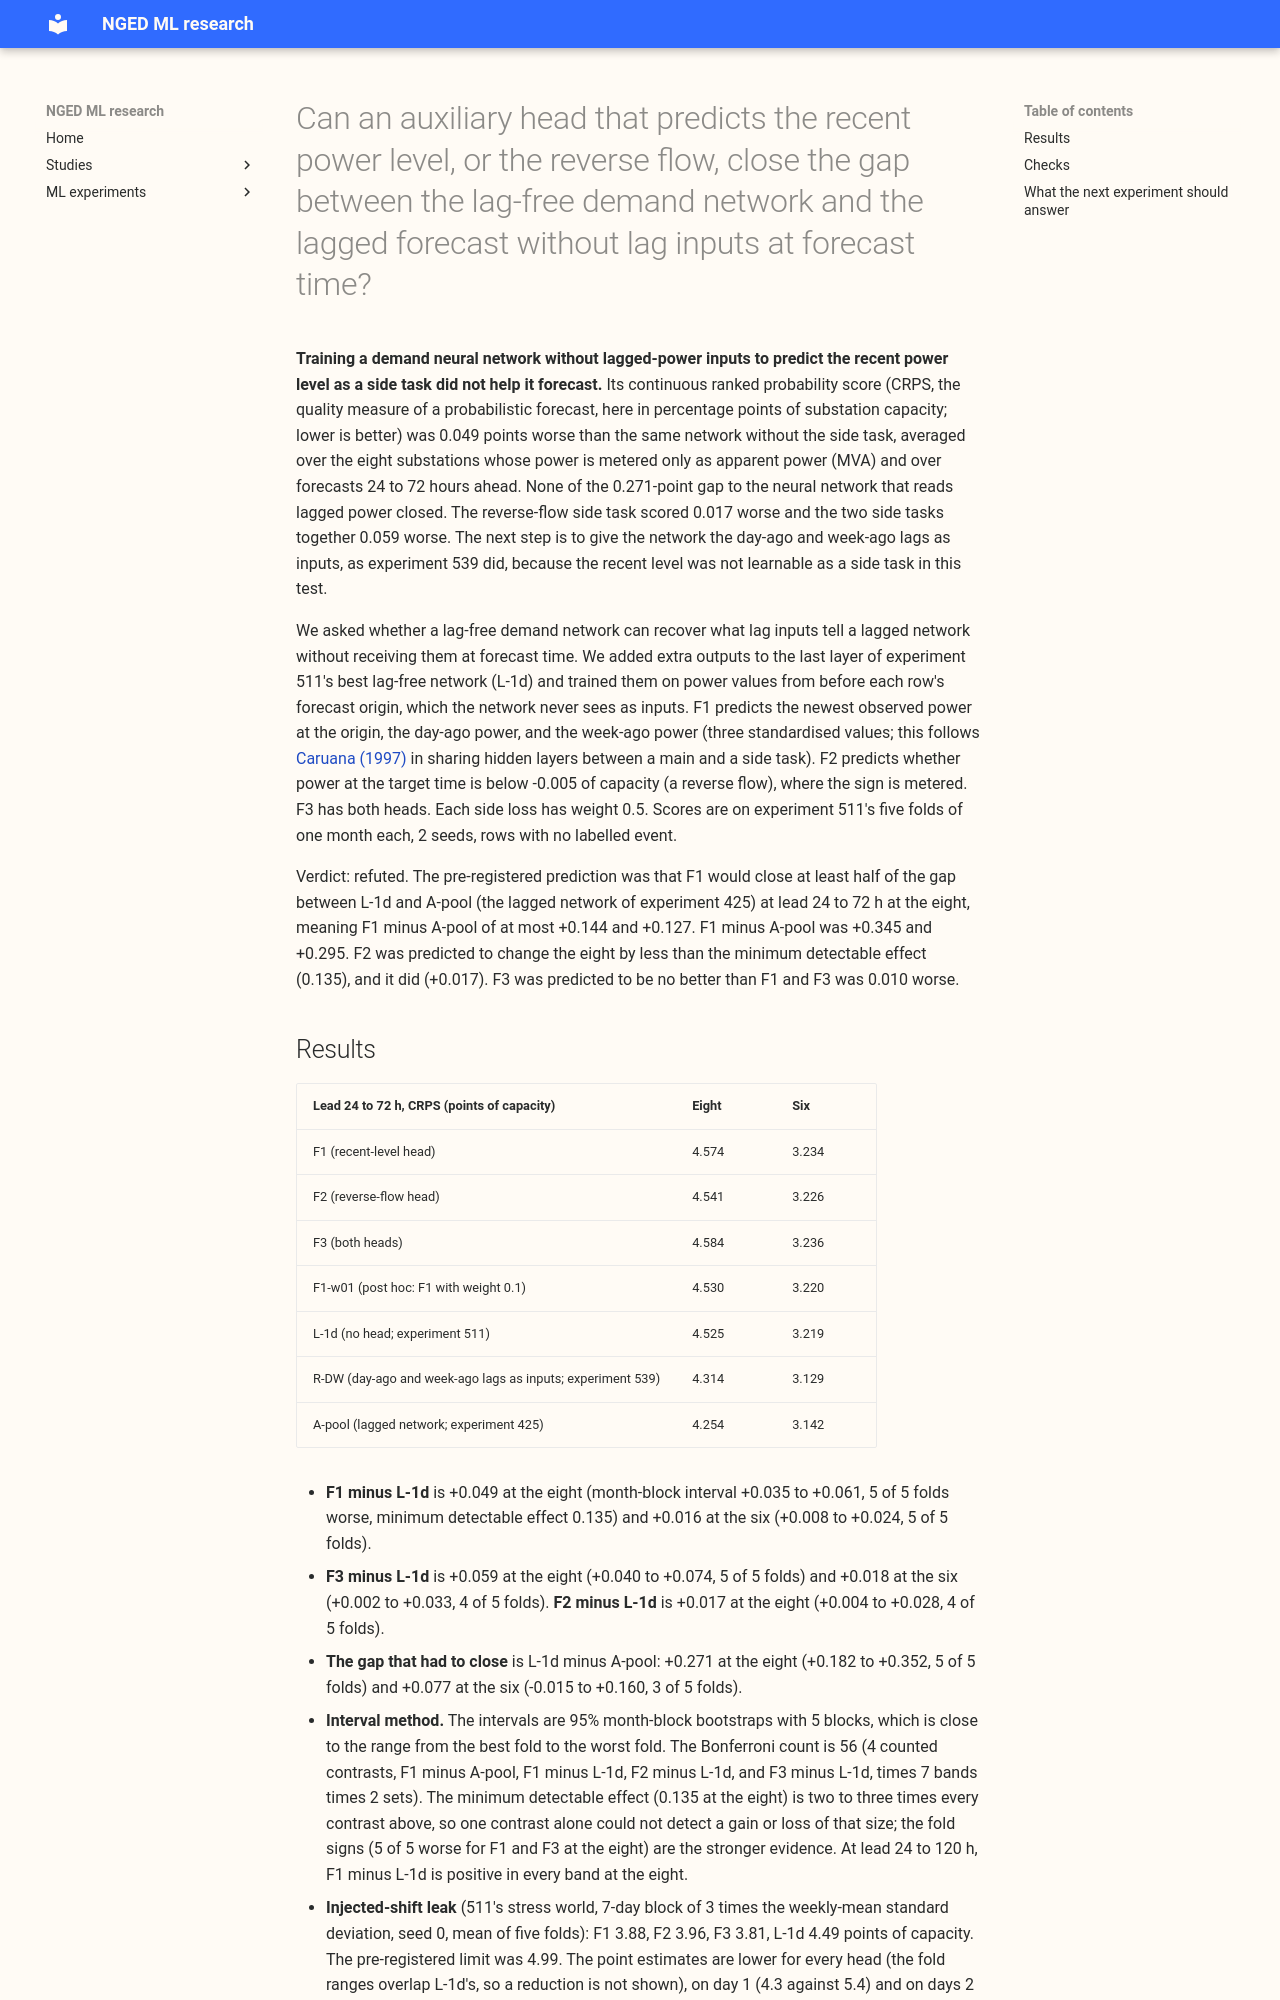

repository: openclimatefix/nged-ml-research · page: ml-experiments/00543-lag-free-network-auxiliary-recent-level-and-reverse-flow-heads/result/index.html · generator: mkdocs

---
id: "00543"
slug: lag-free-network-auxiliary-recent-level-and-reverse-flow-heads
title: >-
  Can an auxiliary head that predicts the recent power level, or the reverse flow, close the gap
  between the lag-free demand network and the lagged forecast without lag inputs at forecast time?
theme: lagged-power-and-error-correction
also_relevant_to:
  - retraining-and-training-history
status: finished
kind: other
protocol: demand-v2
size: >-
  Medium. Stored: fitted network weights and window forecasts under this experiment's private data
  folder only; earlier experiments' predictions are read, never written. Designs: more than one is
  defensible (which quantity the recent-level head predicts, the loss weight), so the plan fixes
  each before any score is read. Callers: this folder's scripts import experiments 397, 425, 428,
  510, and 511 and the `studies` evaluation code. Serving path and degradation rule: not touched.
  One Sonnet code review before the first fit, one Sonnet review of the write-up against the
  printed report, one Sonnet prose review.
hypothesis: >-
  The lag-free network trails the lagged network (A-pool) because it never sees recent power. A
  second output that predicts the recent power level (the newest observed value and the day-ago
  and week-ago values, used as training targets only and never as inputs) makes the shared hidden
  layers carry level information, so the lag-free network closes part of the gap without any lag
  input at forecast time.
prediction: >-
  Written before any score is read. F1 (recent-level head) closes at least half of the L-1d minus
  A-pool gap at 24 to 72 h at the eight (L-1d minus A-pool is +0.288 at 24-48 h and +0.254 at
  48-72 h, so F1 minus A-pool at most +0.144 and +0.127), without raising the injected-shift leak
  above 4.49 + 0.5 points of capacity. It may fail: the newest value used as an input (experiment
  538's R1) closed only 24% to 28%. F2 (reverse-flow head) changes the eight by less than the
  minimum detectable effect, because the eight are MVA-only and carry no sign; F2 is expected to
  matter, if at all, at the six. F3 (both heads) is no better than F1 at the eight.
decision_rule: >-
  F1 counts as supported if its paired contrast against A-pool and against L-1d, pooled over
  24-72 h at the eight, has a Bonferroni interval excluding zero in the predicted direction and
  closes at least half of the gap, and the leak stays within 4.99 points of capacity. Cost of
  porting: an extra output head and a training loss, no new data source and no serving input, so
  the threshold for a gain is an interval excluding zero. The other contrasts are report-only.
benchmark: >-
  L-1d (experiment 511), A-pool (experiment 425), R-DW (experiment 539), R1 and R9 (experiment
  538), and the rebuilt K2-S1 (experiment 541) when stored, on experiment 511's rows; BG2,
  climatology, and `manual_heuristic` for scale.
row_set_id: experiment_470_intersection_v1
metric: >-
  CRPS in points of effective capacity at the eight (MVA-only Primaries) and the six (signed-MW
  Primaries), D15 and D18 report-only, and the injected-shift leak of the 511 stress world.
verdict: refuted
best_arm: >-
  None. L-1d (no auxiliary head) scores 4.525 points of CRPS at the eight and 3.219 at the six for
  lead 24 to 72 h; F1 scores 4.574 and 3.234, F2 4.541 and 3.226, F3 4.584 and 3.236, against
  4.254 and 3.142 for A-pool.
headline: >-
  An auxiliary head that predicts the recent power level made the lag-free forecast worse, not
  better: F1 scored 0.049 points behind L-1d at the eight for lead 24 to 72 h (interval +0.035 to
  +0.061, 5 of 5 folds), so it closed none of the 0.271 gap to A-pool. Lowering the head's weight
  from 0.5 to 0.1 removed the harm (+0.005) and still gave no gain.
lessons: >-
  The recent level that a lag input supplies is not recoverable from the lag-free inputs by
  multi-task training: the head's targets are predictable only from information the network
  already uses for the forecast, so sharing hidden layers adds nothing and the extra loss only
  competes for capacity. The injected-shift leak fell for every head (3.8 to 4.0 points against
  4.49), which was not a goal and is not explained.
take_home_message: >-
  Training the lag-free network to also predict the recent power level did not give it the benefit
  of lag inputs: its forecast got slightly worse (0.05 points of CRPS at the eight), and the gap to
  the lagged network stayed at 0.27 points. The recent level has to enter as an input, so the next
  step is to choose which lagged inputs to feed (the day-ago and week-ago lags closed 76% to 80% of
  the gap in experiment 539), not to try to learn them as a side task.
advice:
  - >-
    Do not add an auxiliary head for the recent power level to the lag-free demand network; it
    scored 0.049 points worse than L-1d at the eight and closed none of the gap to the lagged
    network (Results, figure 2).
  - >-
    Do not add a reverse-flow head to the lag-free demand network; reverse flow is rare at the six
    (0.00% to 0.26% of half-hours) and the head scored 0.017 points worse at the eight (Results).
  - >-
    If a lag-free network needs recent level, give it lag inputs (experiment 539) rather than a
    side task; a side task at weight 0.1 was still 0.005 worse than L-1d (Checks).
production_status: not-for-production
adopted_in: none
---

**Training a demand neural network without lagged-power inputs to predict the recent power level as
a side task did not help it forecast.**  Its continuous ranked probability score (CRPS, the quality
measure of a probabilistic forecast, here in percentage points of substation capacity; lower is
better) was 0.049 points worse than the same network without the side task, averaged over the eight
substations whose power is metered only as apparent power (MVA) and over forecasts 24 to 72 hours
ahead. None of the 0.271-point gap to the neural network that reads lagged power closed. The
reverse-flow side task scored 0.017 worse and the two side tasks together 0.059 worse. The next step
is to give the network the day-ago and week-ago lags as inputs, as experiment 539 did, because the
recent level was not learnable as a side task in this test.

We asked whether a lag-free demand network can recover what lag inputs tell a lagged network without
receiving them at forecast time. We added extra outputs to the last layer of experiment 511's best
lag-free network (L-1d) and trained them on power values from before each row's forecast origin,
which the network never sees as inputs. F1 predicts the newest observed power at the origin, the
day-ago power, and the week-ago power (three standardised values; this follows [Caruana
(1997)](https://doi.org/10.1023/A:1007379606734) in sharing hidden layers between a main and a side
task). F2 predicts whether power at the target time is below -0.005 of capacity (a reverse flow),
where the sign is metered. F3 has both heads. Each side loss has weight 0.5. Scores are on
experiment 511's five folds of one month each, 2 seeds, rows with no labelled event.

Verdict: refuted. The pre-registered prediction was that F1 would close at least half of the gap
between L-1d and A-pool (the lagged network of experiment 425) at lead 24 to 72 h at the eight,
meaning F1 minus A-pool of at most +0.144 and +0.127. F1 minus A-pool was +0.345 and +0.295. F2 was
predicted to change the eight by less than the minimum detectable effect (0.135), and it did
(+0.017). F3 was predicted to be no better than F1 and F3 was 0.010 worse.
